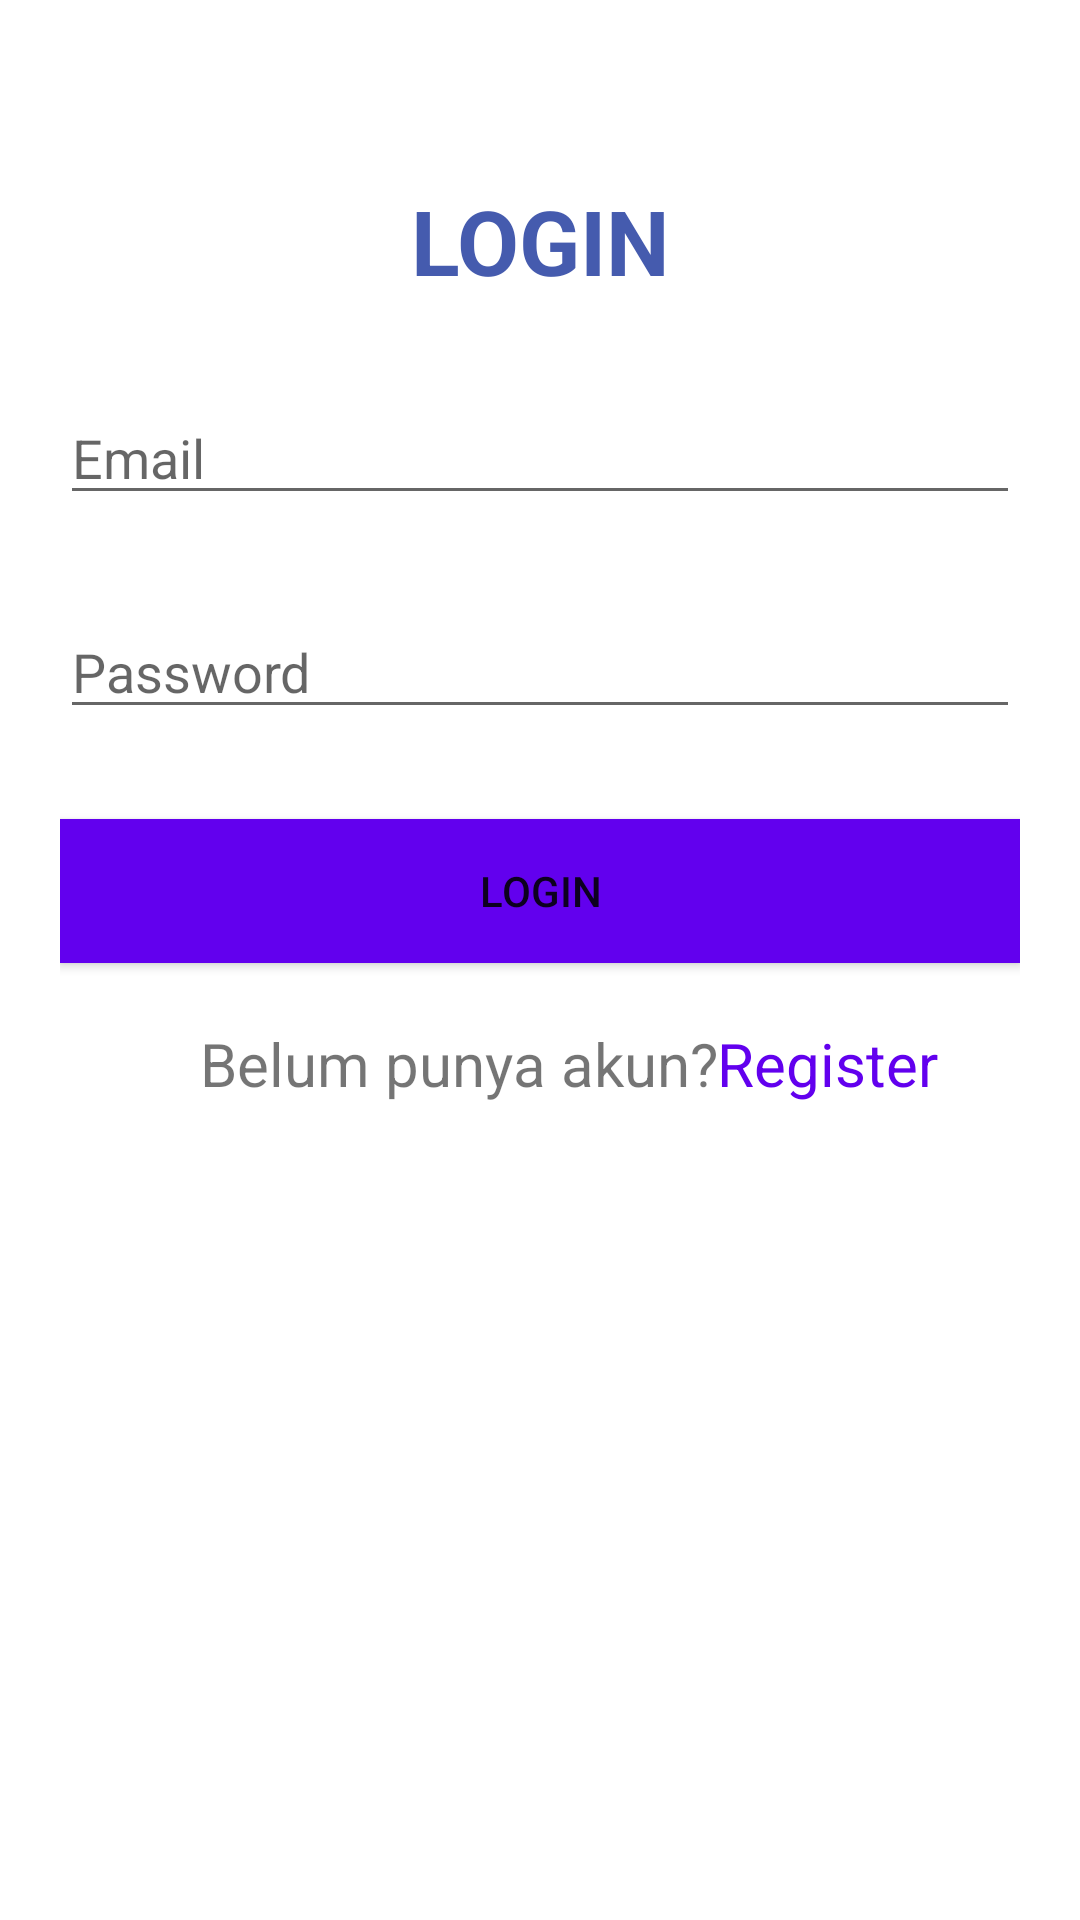

Here is an Android app screen rendered from its layout file. Give the layout XML and the strings, colors and styles it references.
<!-- AndroidManifest.xml: application theme Theme.Modu321411035 -->
<!-- res/layout/activity_main.xml -->
<?xml version="1.0" encoding="utf-8"?>
<LinearLayout xmlns:android="http://schemas.android.com/apk/res/android"
    xmlns:app="http://schemas.android.com/apk/res-auto"
    xmlns:tools="http://schemas.android.com/tools"
    android:layout_width="match_parent"
    android:layout_height="match_parent"
    android:orientation="vertical"
    android:padding="20dp"
    tools:context=".MainActivity">


    <TextView
        android:id="@+id/textView"
        android:layout_width="match_parent"
        android:layout_height="wrap_content"
        android:text="LOGIN"
        android:textColor="#455BAE"
        android:textSize="30dp"
        android:textStyle="bold"
        android:gravity="center"
        android:layout_marginTop="40dp"/>

    <EditText
        android:id="@+id/editTextTextEmailAddress"
        android:layout_width="match_parent"
        android:layout_height="wrap_content"
        android:ems="10"
        android:inputType="textEmailAddress"
        android:hint="Email"
        android:layout_marginTop="30dp"/>

    <EditText
        android:id="@+id/editTextTextPassword"
        android:layout_width="match_parent"
        android:layout_height="wrap_content"
        android:ems="10"
        android:inputType="textPassword"
        android:hint="Password"
        android:layout_marginTop="30dp"/>

    <Button
        android:id="@+id/button"
        android:layout_width="match_parent"
        android:layout_height="wrap_content"
        android:layout_marginTop="30dp"
        android:background="#FF6200EE"
        android:text="LOGIN" />

    <LinearLayout
        android:layout_width="match_parent"
        android:layout_height="match_parent"
        android:orientation="horizontal">

        <TextView
            android:id="@+id/textView2"
            android:layout_width="142dp"
            android:layout_height="wrap_content"
            android:layout_marginTop="20dp"
            android:layout_weight="1"
            android:gravity="right"
            android:text="Belum punya akun?"
            android:textSize="20dp"/>

        <TextView
            android:id="@+id/textRegister"
            android:layout_width="24dp"
            android:layout_height="wrap_content"
            android:layout_marginTop="20dp"
            android:layout_weight="1"
            android:text="Register"
            android:textColor="#FF6200EE"
            android:textSize="20dp"/>
    </LinearLayout>


</LinearLayout>
<!-- resources referenced by this layout -->
<resources>
  <style name="Theme.Modu321411035" parent="Theme.MaterialComponents.DayNight.DarkActionBar">
          
          <item name="colorPrimary">@color/purple_500</item>
          <item name="colorPrimaryVariant">@color/purple_700</item>
          <item name="colorOnPrimary">@color/white</item>
          
          <item name="colorSecondary">@color/teal_200</item>
          <item name="colorSecondaryVariant">@color/teal_700</item>
          <item name="colorOnSecondary">@color/black</item>
          
          <item name="android:statusBarColor">?attr/colorPrimaryVariant</item>
          
      </style>
  <!-- not gathered from this repository: default colours our renderer supplied (Android Studio template values) -->
  <color name="purple_500">#FF6200EE</color>
  <color name="purple_700">#FF3700B3</color>
  <color name="teal_200">#FF03DAC5</color>
  <color name="teal_700">#FF018786</color>
  <color name="black">#FF000000</color>
  <color name="white">#FFFFFFFF</color>
</resources>
